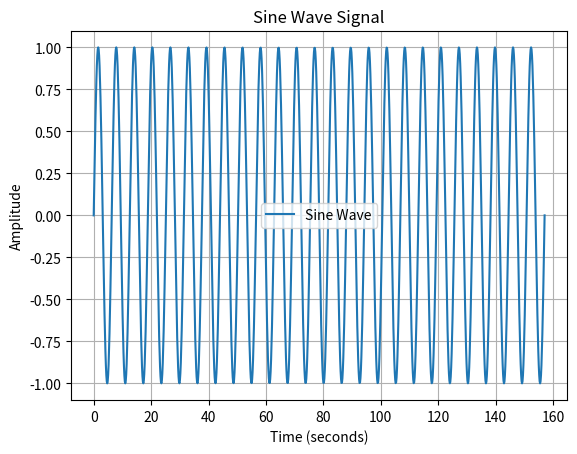

Recreate this plot in Python.
import numpy as np
import matplotlib.pyplot as plt

# Generate time values from 0 to 2*pi with small intervals
t = np.linspace(0, 50 * np.pi, 1000)

# Generate a sine wave signal based on time values
signal = np.sin(t)

# Create a plot
plt.plot(t, signal, label='Sine Wave')

# Label the axes and the plot
plt.title('Sine Wave Signal')
plt.xlabel('Time (seconds)')
plt.ylabel('Amplitude')
plt.legend()

# Display the plot
plt.grid(True)
plt.show()